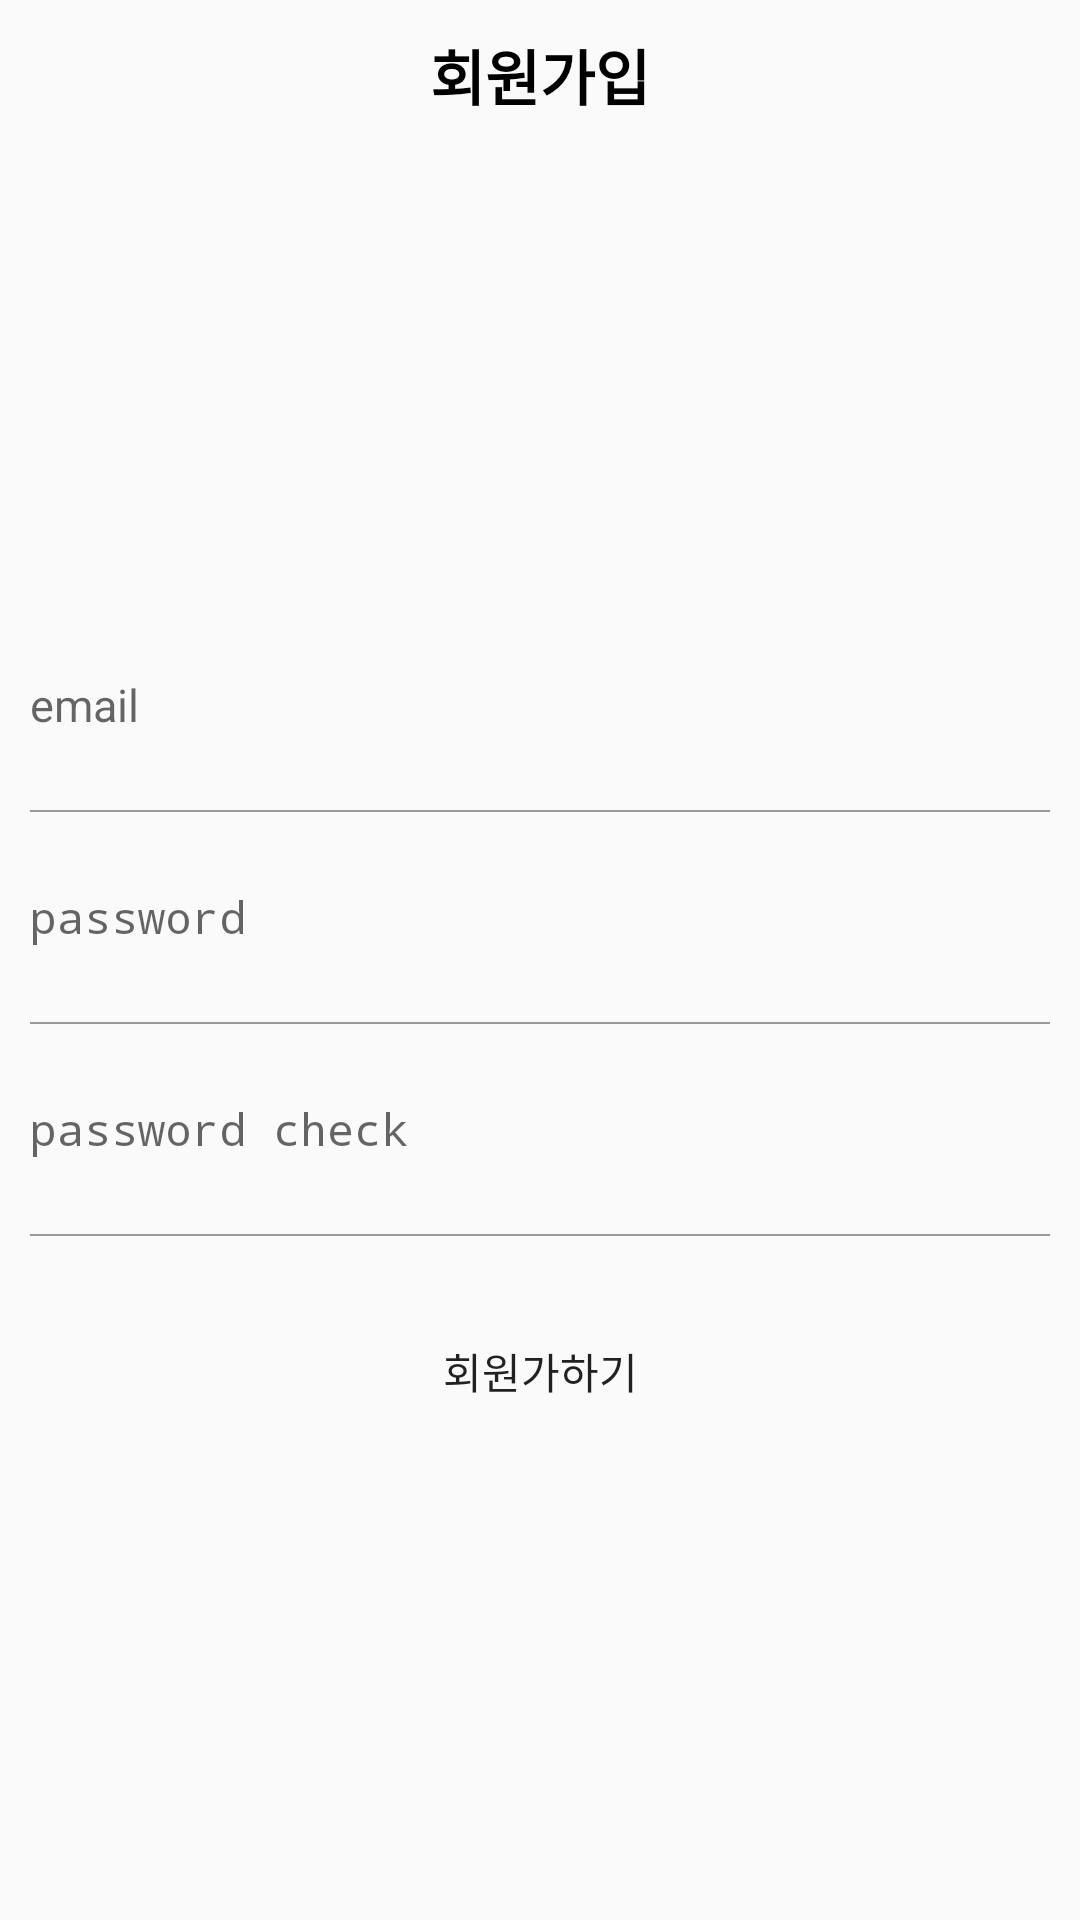

Here is an Android app screen rendered from its layout file. Give the layout XML and the strings, colors and styles it references.
<!-- AndroidManifest.xml: application theme Theme.MySoleLife -->
<!-- res/layout/activity_join.xml -->
<?xml version="1.0" encoding="utf-8"?>
<LinearLayout
    xmlns:android="http://schemas.android.com/apk/res/android"
    xmlns:app="http://schemas.android.com/apk/res-auto"
    xmlns:tools="http://schemas.android.com/tools"
    android:layout_width="match_parent"
    android:layout_height="match_parent"
    tools:context=".auth.JoinActivity"
    android:orientation="vertical">

    <LinearLayout
        android:layout_width="match_parent"
        android:layout_height="150dp"
        android:background="@color/mainColor" >

        <TextView
            android:layout_width="match_parent"
            android:layout_height="50dp"
            android:text="회원가입"
            android:textStyle="bold"
            android:gravity="center"
            android:textSize="20sp"
            android:textColor="@color/black"/>
    </LinearLayout>

    <LinearLayout
        android:layout_marginTop="50dp"
        android:layout_width="match_parent"
        android:layout_height="wrap_content"
        android:orientation="vertical">

        <EditText
            android:layout_width="match_parent"
            android:layout_height="50dp"
            android:hint="email"
            style="@style/AuthEditText"/>

        <LinearLayout
            android:layout_marginLeft="10dp"
            android:layout_marginRight="10dp"
            android:background="#999999"
            android:layout_width="match_parent"
            android:layout_height="0.5dp" />

        <EditText
            android:layout_width="match_parent"
            android:layout_height="50dp"
            android:hint="password"
            android:inputType="textPassword"
            style="@style/AuthEditText"/>

        <LinearLayout
            android:layout_marginLeft="10dp"
            android:layout_marginRight="10dp"
            android:background="#999999"
            android:layout_width="match_parent"
            android:layout_height="0.5dp" />

        <EditText
            android:layout_width="match_parent"
            android:layout_height="50dp"
            android:hint="password check"
            android:inputType="textPassword"
            style="@style/AuthEditText"/>

        <LinearLayout
            android:layout_marginLeft="10dp"
            android:layout_marginRight="10dp"
            android:background="#999999"
            android:layout_width="match_parent"
            android:layout_height="0.5dp" />

        <Button
            android:text="회원가하기"
            android:layout_margin="20dp"
            android:background="@drawable/background_radius_yellow"
            android:layout_width="match_parent"
            android:layout_height="50dp" />
    </LinearLayout>

</LinearLayout>
<!-- resources referenced by this layout -->
<resources>
  <style name="AuthEditText" parent="android:Widget.EditText">
  
          <item name="android:background">@android:color/transparent</item>
          <item name="android:textSize">15sp</item>
          <item name="android:layout_margin">10dp</item>
  
      </style>
  <style name="Theme.MySoleLife" parent="Theme.AppCompat.Light">
          
          <item name="windowNoTitle">true</item>
          <item name="colorPrimary">@color/purple_500</item>
          <item name="colorPrimaryVariant">@color/mainColor</item>
          <item name="colorOnPrimary">@color/white</item>
          
          <item name="colorSecondary">@color/teal_200</item>
          <item name="colorSecondaryVariant">@color/teal_700</item>
          <item name="colorOnSecondary">@color/black</item>
          
          <item name="android:statusBarColor" tools:targetApi="l">?attr/colorPrimaryVariant</item>
          
      </style>
  <!-- not gathered from this repository: default colours our renderer supplied (Android Studio template values) -->
  <color name="purple_500">#FF6200EE</color>
  <color name="teal_200">#FF03DAC5</color>
  <color name="teal_700">#FF018786</color>
  <color name="black">#FF000000</color>
  <color name="white">#FFFFFFFF</color>
</resources>
